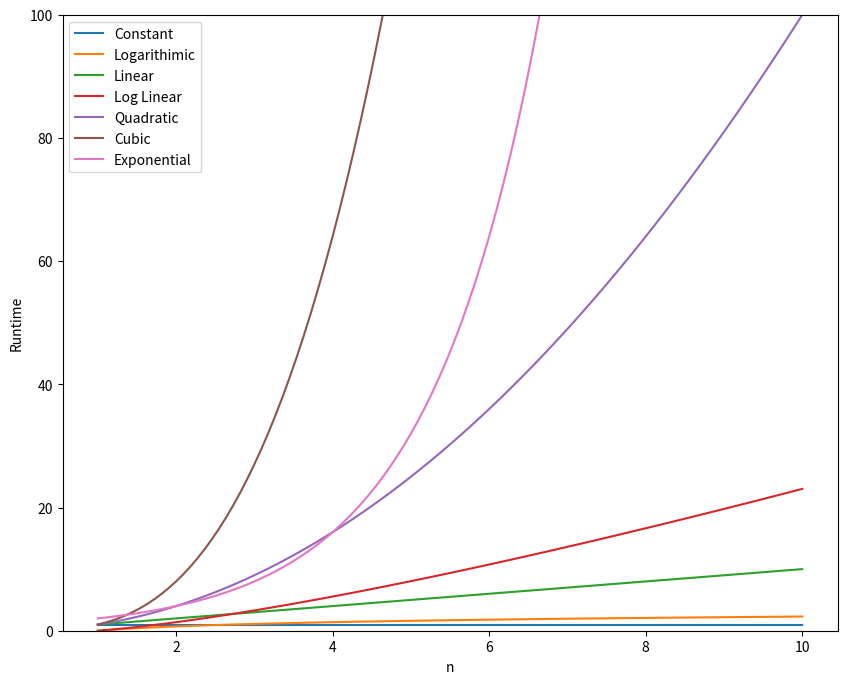

Recreate this plot in Python.
from math import log
import numpy as np
import matplotlib.pyplot as plt

n = np.linspace(1, 10, 100)
labels = ['Constant', 'Logarithimic', 'Linear', 'Log Linear', 'Quadratic', 'Cubic', 'Exponential']
big_o = [np.ones(n.shape), np.log(n), n, n * np.log(n), n**2, n**3, 2**n]

plt.figure(figsize=(10, 8))
plt.ylim(0, 100)
for i in range(len(big_o)):
    plt.plot(n, big_o[i], label = labels[i])

plt.legend()
plt.ylabel('Runtime')
plt.xlabel('n')
